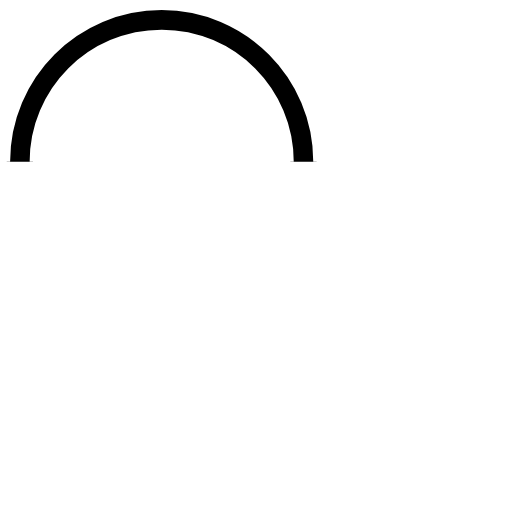
t = 0.00 s
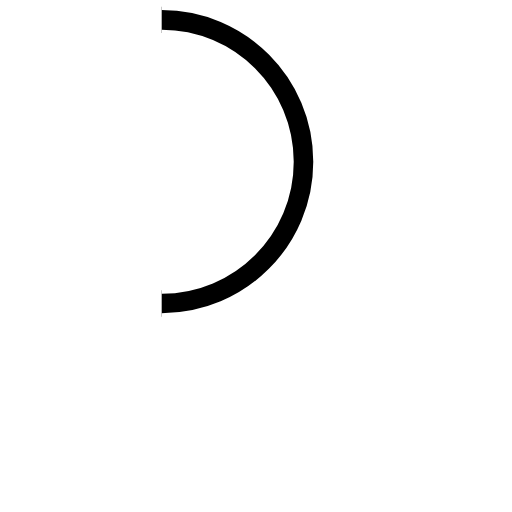
t = 0.25 s
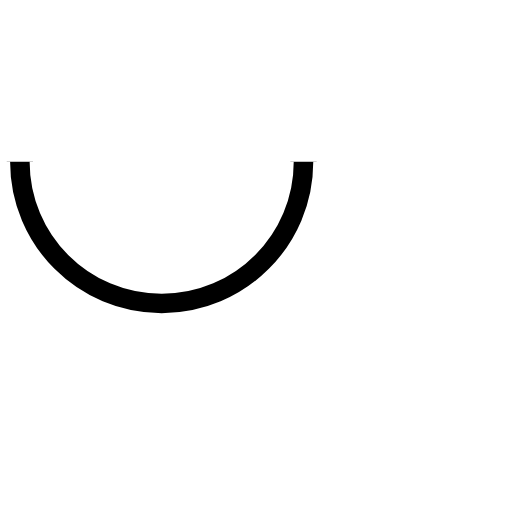
t = 0.50 s
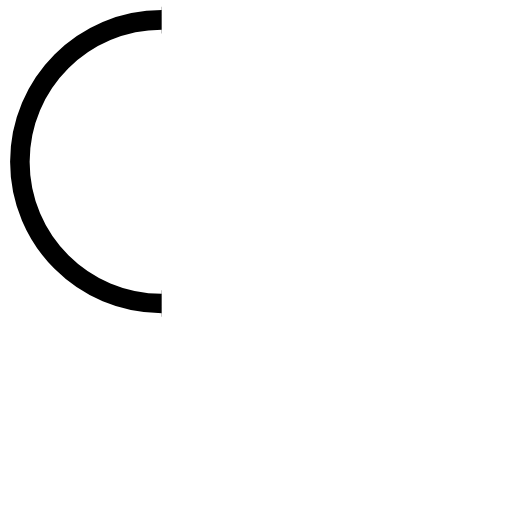
t = 0.75 s

The animated SVG that drew these frames (rendered in a browser with its animation timeline set to each time). Animation: 1 SMIL element (animateTransform=1); one cycle of 1.00 s, repeats indefinitely.

<?xml version="1.0" standalone="no"?>
<svg width="22" height="22" viewBox="0 0 38 38" xmlns="http://www.w3.org/2000/svg" stroke="#fff">
    <g transform="translate(-13 -13) scale(0.500)">
        <g>
            <path d="M73,50c0-12.7-10.3-23-23-23S27,37.3,27,50 M30.9,50c0-10.5,8.5-19.1,19.1-19.1S69.1,39.5,69.1,50">
                <animateTransform attributeName="transform" attributeType="XML" type="rotate" dur="1s" from="0 50 50" to="360 50 50" repeatCount="indefinite"></animateTransform>
            </path>
        </g>
    </g>
</svg>
